Run: headless pygame with SDL's dummy video driver; simulated clock (each Clock.tick advances the game by its frame time, no real sleeping); random seed 0; keys injected as events and as key.get_pressed() state; no mouse input.
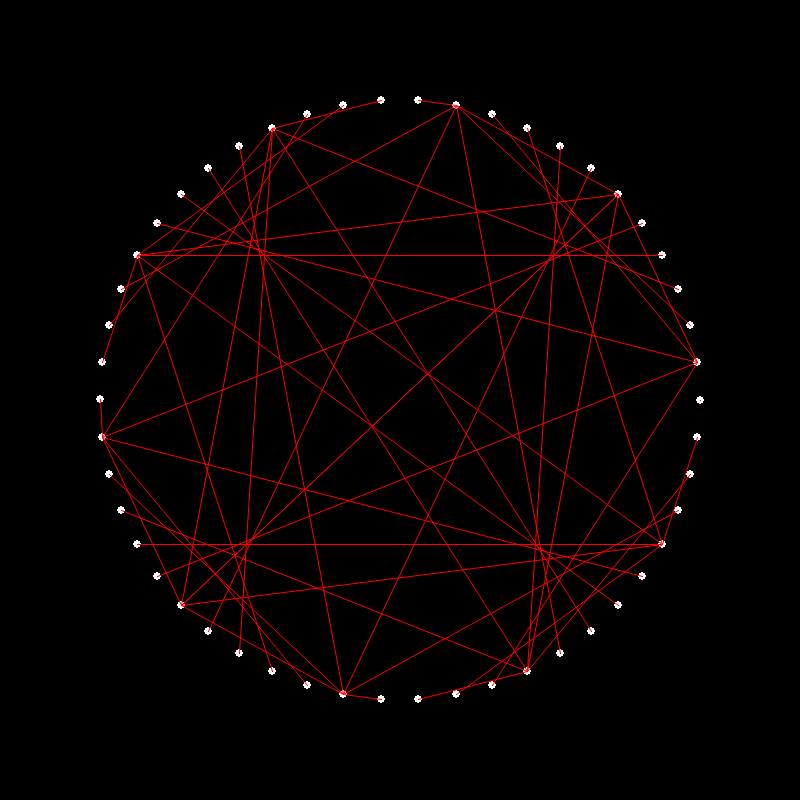
Frame 1 of 4 · flips 1–60 · no input
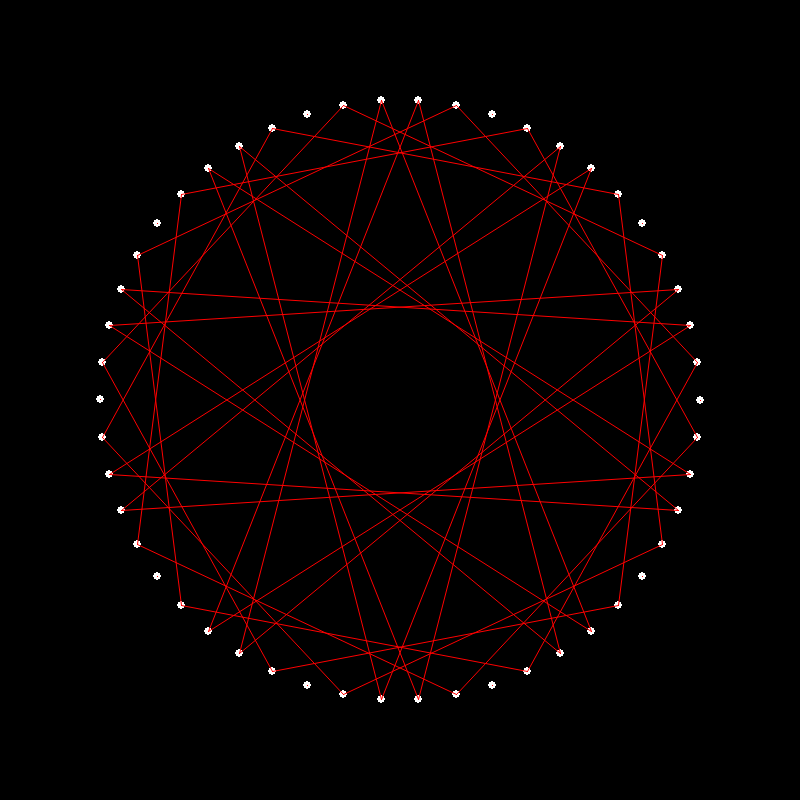
Frame 2 of 4 · flips 61–180 · tapped SPACE, RETURN · held RIGHT (→), D
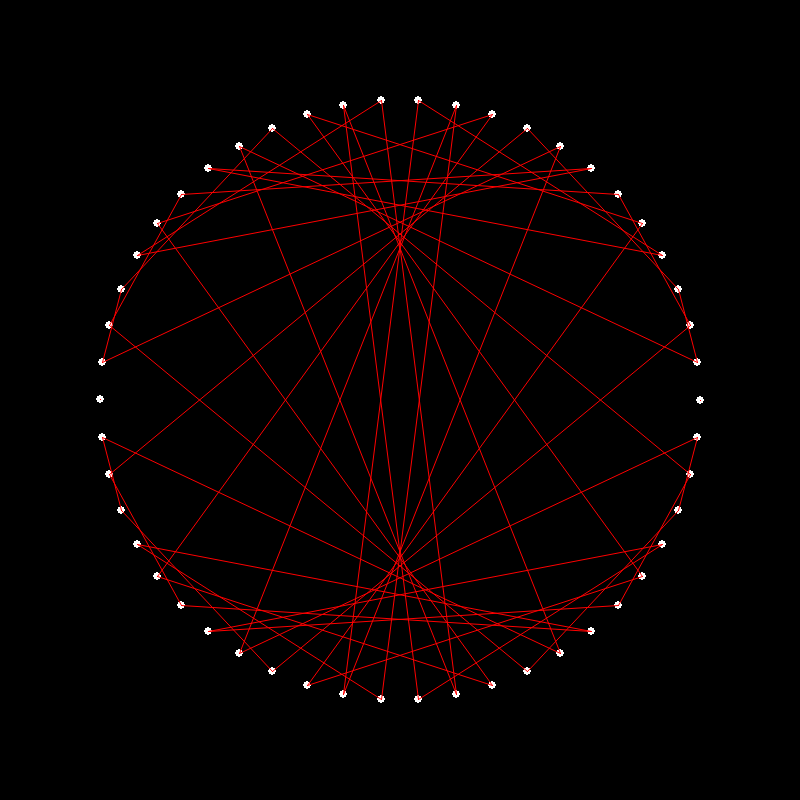
Frame 3 of 4 · flips 181–300 · held DOWN (↓), S
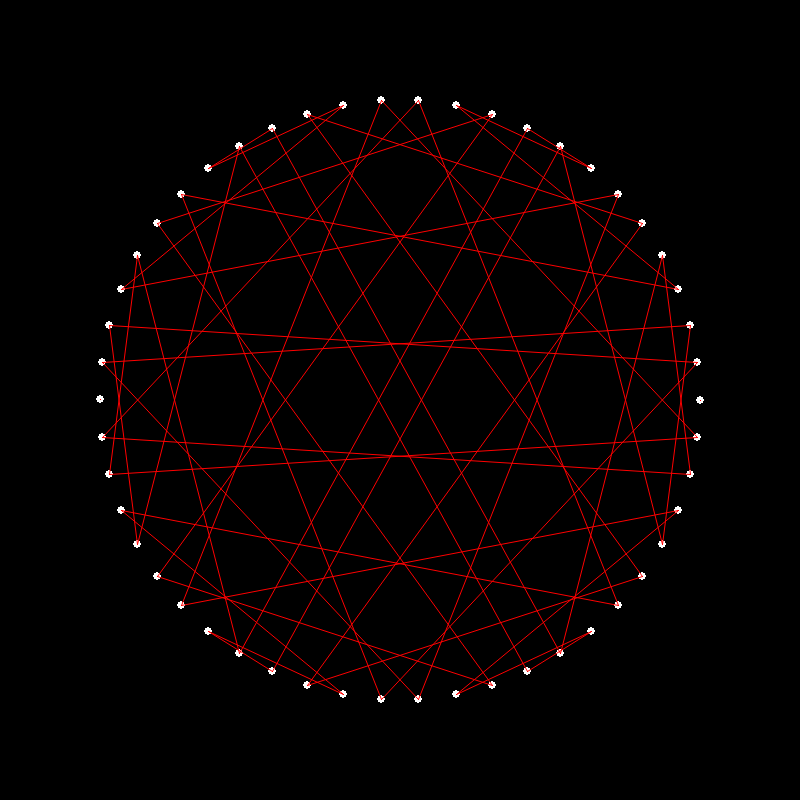
Frame 4 of 4 · flips 301–420 · held LEFT (←), A, UP (↑), W

The pygame program that drew these frames:

import pygame
import sys
import math
from time import sleep

pygame.init()
(SWIDTH, SHEIGHT) = (800, 800)
screen = pygame.display.set_mode((800, 800))

RESOLUTION = 50

class Circle:
    def __init__ (self):
        self.points = []

        turn = math.radians(360 / RESOLUTION)
        centerx = int(SWIDTH / 2)
        centery = int(SHEIGHT / 2)
        for i in range(0, RESOLUTION):
            x = centerx + 300 * math.cos(i * turn)
            y = centery + 300 * math.sin(i * turn)
            self.points.append((int(x), int(y)))

    def draw(self, n):
        for p in self.points:
            pygame.draw.circle(screen, (255, 255, 255), p , 4)

        # Draw lines:
        for i in range(0, RESOLUTION):
            currp = self.points[i]
            # Determine the next point, the other endpoint
            j = n * i

            j = int(j) % RESOLUTION
            nextp = self.points[j]

            pygame.draw.aaline(screen, (255, 0, 0), currp, nextp)

def main():
    circle = Circle()
    n = 2
    while True:
        for e in pygame.event.get():
            if e.type == pygame.QUIT:
                sys.exit()
            if e.type == pygame.KEYDOWN:
                if e.key == pygame.K_w:
                    n += 0.1
                elif e.key == pygame.K_a:
                    n -= 0.1
        n += 0.05
        if n > RESOLUTION:
            n = RESOLUTION
        screen.fill((0, 0, 0))
        circle.draw(n)

        pygame.display.flip()
        sleep(0.01)


main()
            
